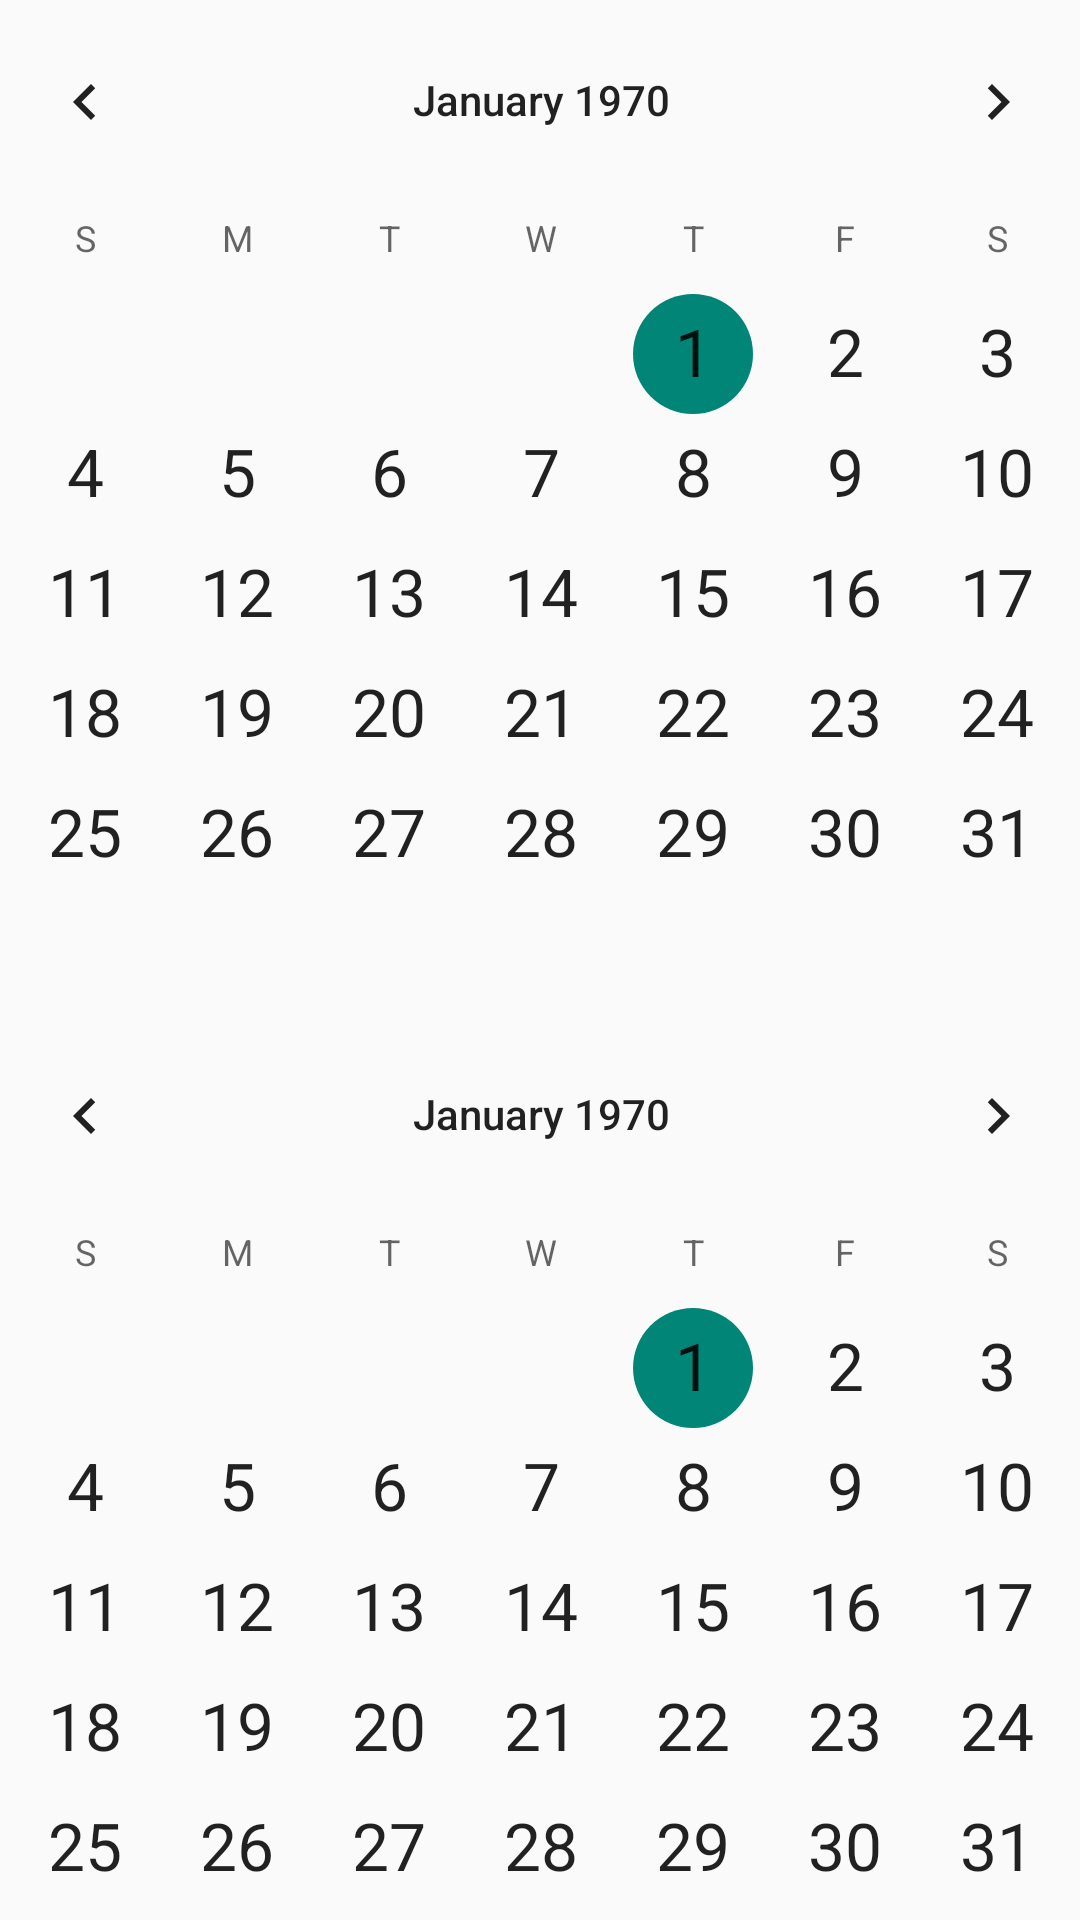

The Android layout XML behind this screen, and the referenced resources:
<!-- AndroidManifest.xml: application theme Theme.CheckInSmart -->
<!-- res/layout/activity_calender.xml -->
<?xml version="1.0" encoding="utf-8"?>
<androidx.constraintlayout.widget.ConstraintLayout xmlns:android="http://schemas.android.com/apk/res/android"
    xmlns:app="http://schemas.android.com/apk/res-auto"
    xmlns:tools="http://schemas.android.com/tools"
    android:layout_width="match_parent"
    android:layout_height="match_parent"
    tools:context=".Calendera">

    <CalendarView
        android:id="@+id/calendarView"
        android:layout_width="395dp"
        android:layout_height="338dp"
        android:dateTextAppearance="@style/TextAppearance.AppCompat.Large"
        app:layout_constraintEnd_toEndOf="parent"
        app:layout_constraintStart_toStartOf="parent"
        app:layout_constraintTop_toTopOf="parent" />

    <CalendarView
        android:id="@+id/calendarView2"
        android:layout_width="395dp"
        android:layout_height="338dp"
        android:dateTextAppearance="@style/TextAppearance.AppCompat.Large"
        app:layout_constraintEnd_toEndOf="parent"
        app:layout_constraintStart_toStartOf="parent"
        app:layout_constraintTop_toBottomOf="@+id/calendarView" />

    <Button
        android:id="@+id/button9"
        android:layout_width="wrap_content"
        android:layout_height="wrap_content"
        android:text="See Attendance"
        app:layout_constraintBottom_toBottomOf="parent"
        app:layout_constraintEnd_toEndOf="parent"
        app:layout_constraintHorizontal_bias="0.929"
        app:layout_constraintStart_toStartOf="parent"
        app:layout_constraintTop_toBottomOf="@+id/calendarView2"
        app:layout_constraintVertical_bias="0.157" />

</androidx.constraintlayout.widget.ConstraintLayout>
<!-- resources referenced by this layout -->
<resources>
  <style name="Theme.CheckInSmart" parent="Base.Theme.CheckInSmart" />
  <style name="Base.Theme.CheckInSmart" parent="Theme.AppCompat.Light.NoActionBar">
          
          
      </style>
</resources>
